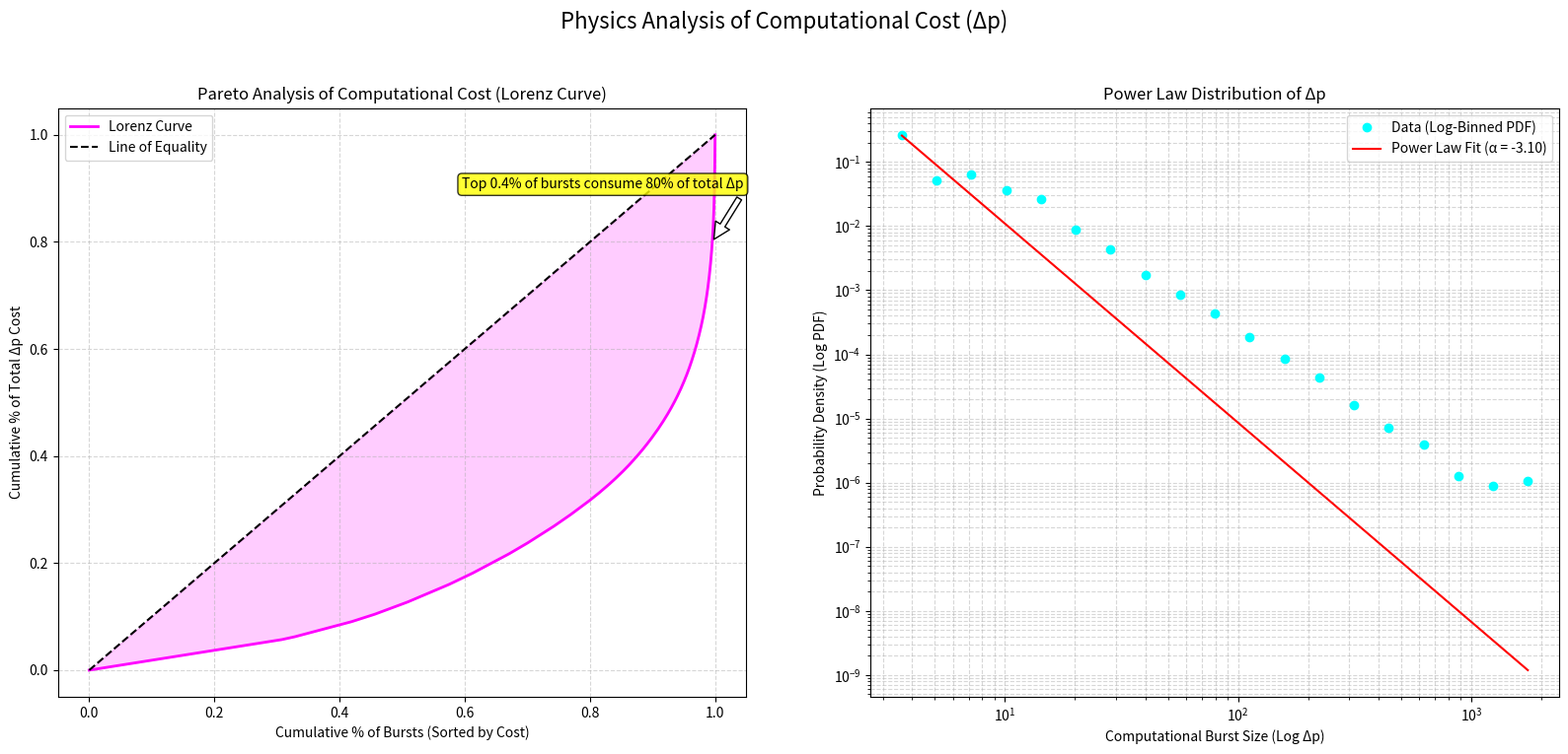

Source code (Python):
import numpy as np
import scipy.ndimage
import matplotlib.pyplot as plt
import random
from collections import deque
from itertools import combinations
import time
from scipy.optimize import curve_fit

# --- All necessary classes are bundled here for a self-contained script ---

# --- Module 1: Maze Environment Code ---
class MazeEnvironment:
    """Generates a perfect maze using DFS."""
    def __init__(self, width: int, height: int):
        if width % 2 == 0 or height % 2 == 0:
            raise ValueError("Maze dimensions must be odd.")
        self.width = width
        self.height = height
        self.maze = np.zeros((height, width), dtype=np.uint8)
        self._generate_maze()

    def _generate_maze(self):
        cell_width = (self.width - 1) // 2
        cell_height = (self.height - 1) // 2
        
        def carve_path(cx, cy):
            self.maze[2 * cy + 1, 2 * cx + 1] = 1
            directions = [(0, -1), (0, 1), (-1, 0), (1, 0)]
            random.shuffle(directions)
            for dx, dy in directions:
                nx, ny = cx + dx, cy + dy
                if 0 <= nx < cell_width and 0 <= ny < cell_height and self.maze[2 * ny + 1, 2 * nx + 1] == 0:
                    self.maze[2 * cy + 1 + dy, 2 * cx + 1 + dx] = 1
                    carve_path(nx, ny)
        carve_path(0, 0)

# --- Module 2: Flux Field Code ---
class ProbabilityFluxField:
    """Calculates the macro-field using the Fluid Dynamics model."""
    def __init__(self, maze_matrix: np.ndarray, delta_x: int):
        self.maze = maze_matrix
        self.delta_x = delta_x
        self.height, self.width = self.maze.shape
        self.flux_matrix = np.zeros_like(self.maze, dtype=float)
        self.macro_field = None

    def generate_field(self):
        for y_start in range(0, self.height, self.delta_x):
            for x_start in range(0, self.width, self.delta_x):
                y_end = min(y_start + self.delta_x, self.height)
                x_end = min(x_start + self.delta_x, self.width)
                
                chunk_maze = self.maze[y_start:y_end, x_start:x_end]
                h_c, w_c = chunk_maze.shape
                chunk_flux = np.zeros_like(chunk_maze, dtype=float)

                labeled_array, num_features = scipy.ndimage.label(chunk_maze)
                for i in range(1, num_features + 1):
                    mask = (labeled_array == i)
                    touches_top = np.any(mask[0, :])
                    touches_bottom = np.any(mask[h_c-1, :]) if h_c > 1 else False
                    touches_left = np.any(mask[:, 0])
                    touches_right = np.any(mask[:, w_c-1]) if w_c > 1 else False
                    num_borders = sum([touches_top, touches_bottom, touches_left, touches_right])
                    chunk_flux[mask] = 1.0 if num_borders >= 2 else 0.05
                self.flux_matrix[y_start:y_end, x_start:x_end] += chunk_flux

        sigma = max(1.0, self.delta_x / 4.0)
        blurred_field = scipy.ndimage.gaussian_filter(self.flux_matrix, sigma=sigma)
        min_val, max_val = blurred_field.min(), blurred_field.max()
        normalized_field = (blurred_field - min_val) / (max_val - min_val) if max_val > min_val else np.zeros_like(blurred_field)
        self.macro_field = np.power(normalized_field, 1.5)
        min_val, max_val = self.macro_field.min(), self.macro_field.max()
        self.macro_field = (self.macro_field - min_val) / (max_val - min_val) if max_val > min_val else np.zeros_like(self.macro_field)

# --- Module 3: Agent Code (V3.3) ---
class Agent:
    """The final intelligent agent with the Wavefront Envelope search."""
    def __init__(self, maze_matrix, macro_field):
        self.maze = maze_matrix
        self.macro_field = np.copy(macro_field)
        self.rows, self.cols = maze_matrix.shape
        self.start_pos = (1, 1)
        self.end_pos = (self.rows - 2, self.cols - 2)
        self.current_pos = self.start_pos
        self.last_pos = None 
        self.path =[self.start_pos]
        self.delta_p_list = [1] 
        self.mcts_triggers = []
        self.forced_march_queue =[] 
        self.visited_freq = {} 
        self.trauma_memory = np.zeros_like(self.macro_field, dtype=float)

    def get_physical_neighbors(self, pos):
        y, x = pos
        neighbors =[]
        for dy, dx in[(0, 1), (0, -1), (1, 0), (-1, 0)]:
            ny, nx = y + dy, x + dx
            if 0 <= ny < self.rows and 0 <= nx < self.cols and self.maze[ny, nx] == 1:
                neighbors.append((ny, nx))
        return neighbors

    def _apply_local_mark(self, center_pos):
        cy, cx = center_pos
        radius = 5 
        for dy in range(-radius, radius + 1):
            for dx in range(-radius, radius + 1):
                ny, nx = cy + dy, cx + dx
                if 0 <= ny < self.rows and 0 <= nx < self.cols:
                    dist = abs(dy) + abs(dx)
                    if dist <= radius:
                        penalty = 0.3 * (1.0 - dist / (radius + 1))
                        self.macro_field[ny, nx] = max(0, self.macro_field[ny, nx] - penalty)

    def step(self):
        if self.current_pos == self.end_pos: return True
        self.trauma_memory[self.current_pos] += 0.05
        self.visited_freq[self.current_pos] = self.visited_freq.get(self.current_pos, 0) + 1
        if self.visited_freq[self.current_pos] > 20: return True
        if self.forced_march_queue:
            self.last_pos, self.current_pos = self.current_pos, self.forced_march_queue.pop(0)
            self.path.append(self.current_pos); self.delta_p_list.append(1); return False
        neighbors = self.get_physical_neighbors(self.current_pos)
        forward_neighbors =[n for n in neighbors if n != self.last_pos]
        if not forward_neighbors and neighbors: forward_neighbors = neighbors
        best_n, best_score = None, -float('inf')
        for n in forward_neighbors:
            dist = abs(n[0] - self.end_pos[0]) + abs(n[1] - self.end_pos[1])
            score = self.macro_field[n] - (dist / (self.rows + self.cols)) * 0.1 - self.trauma_memory[n]
            if score > best_score: best_score, best_n = score, n
        curr_dist = abs(self.current_pos[0] - self.end_pos[0]) + abs(self.current_pos[1] - self.end_pos[1])
        curr_score = self.macro_field[self.current_pos] - (curr_dist / (self.rows + self.cols)) * 0.1 - self.trauma_memory[self.current_pos]
        if not forward_neighbors or best_score <= curr_score:
            self.mcts_triggers.append(self.current_pos); self._apply_local_mark(self.current_pos)
            escape_path, delta_p = self._wavefront_search(curr_dist)
            self.delta_p_list[-1] += delta_p
            if not escape_path: return True
            self.forced_march_queue = escape_path; return self.step() 
        self.last_pos, self.current_pos = self.current_pos, best_n
        self.path.append(self.current_pos); self.delta_p_list.append(1); return False

    def _wavefront_search(self, start_dist):
        frontier = deque([(self.current_pos, [])])
        if self.last_pos: frontier.append((self.last_pos, [self.last_pos]))
        flooded = {self.current_pos, self.last_pos}
        water_volume, best_envelope_path, min_dist_to_goal = 0, [], start_dist
        start_p = self.macro_field[self.current_pos]
        while frontier:
            water_volume += 1
            if water_volume > 4000: break
            curr, path = frontier.popleft()
            if curr == self.end_pos: return path, water_volume
            dist = abs(curr[0] - self.end_pos[0]) + abs(curr[1] - self.end_pos[1])
            if dist < min_dist_to_goal: min_dist_to_goal, best_envelope_path = dist, path
            if start_dist > 25:
                jump_threshold = max(5, int(start_dist * 0.382))
                if self.macro_field[curr] > start_p + 0.05 or dist <= start_dist - jump_threshold:
                    return path, water_volume
            for n in self.get_physical_neighbors(curr):
                if n not in flooded: flooded.add(n); frontier.append((n, path + [n]))
        return best_envelope_path, water_volume

# --- Physics Analysis Logic ---

def power_law_func(x, a, c):
    """Power law function for fitting: f(x) = c * x^a"""
    return c * np.power(x, a)

def run_physics_analysis():
    """Runs a large number of simulations to collect data for power-law analysis."""
    N_RUNS = 200
    all_bursts = []

    print("="*60)
    print(f"Starting Deep Physics Analysis: {N_RUNS} iterations...")
    print("This will take a few minutes. No GUI will be shown.")
    print("="*60)

    start_time_total = time.time()
    for i in range(N_RUNS):
        # --- Run the full in-memory pipeline ---
        maze = MazeEnvironment(width=65, height=65).maze
        flux_field = ProbabilityFluxField(maze_matrix=maze, delta_x=16)
        flux_field.generate_field()
        field = flux_field.macro_field
        agent = Agent(maze, field)
        for _ in range(maze.size):
            if agent.step(): break
        
        # --- Collect non-trivial computational costs ---
        bursts = [p for p in agent.delta_p_list if p > 1]
        if bursts:
            all_bursts.extend(bursts)
        
        print(f"Run {i+1}/{N_RUNS} completed...")
        plt.close('all')

    print(f"\nData collection finished in {time.time() - start_time_total:.2f}s.")
    print(f"Found {len(all_bursts)} non-trivial computational bursts.")

    if not all_bursts:
        print("No wavefront bursts were triggered. Cannot perform analysis.")
        return

    # --- Statistical Processing and Plotting ---
    bursts_array = np.array(all_bursts)
    
    # Create logarithmically spaced bins for the histogram
    bins = np.logspace(np.log10(min(bursts_array)), np.log10(max(bursts_array)), 20)
    hist, bin_edges = np.histogram(bursts_array, bins=bins, density=True)
    bin_centers = (bin_edges[:-1] + bin_edges[1:]) / 2
    
    # Filter out zero-count bins for log-log plot
    non_zero_mask = hist > 0
    bin_centers_fit = bin_centers[non_zero_mask]
    hist_fit = hist[non_zero_mask]

    # --- Visualization ---
    fig = plt.figure(figsize=(16, 8))
    fig.suptitle('Physics Analysis of Computational Cost (Δp)', fontsize=16)

    # 1. Left Plot: Log-Log Power Law Analysis
    ax1 = fig.add_subplot(122)
    ax1.loglog(bin_centers_fit, hist_fit, 'o', color='cyan', label='Data (Log-Binned PDF)')
    
    # Fit the power law
    alpha = -1.5 # Initial guess
    try:
        popt, _ = curve_fit(power_law_func, bin_centers_fit, hist_fit, p0=[alpha, np.max(hist_fit)])
        alpha = popt[0]
        ax1.loglog(bin_centers_fit, power_law_func(bin_centers_fit, *popt), 'r-', 
                   label=f'Power Law Fit (α = {alpha:.2f})')
    except RuntimeError:
        print("Curve fit failed. The data may not follow a power law.")
        alpha = None

    ax1.set_title('Power Law Distribution of Δp')
    ax1.set_xlabel('Computational Burst Size (Log Δp)')
    ax1.set_ylabel('Probability Density (Log PDF)')
    ax1.legend()
    ax1.grid(True, which="both", ls="--", alpha=0.5)

    # 2. Right Plot: Lorenz Curve (Pareto Analysis)
    ax2 = fig.add_subplot(121)
    sorted_bursts = np.sort(bursts_array)
    cum_bursts = np.cumsum(sorted_bursts)
    
    # Create Lorenz curve data
    x_lorenz = np.linspace(0., 1., len(cum_bursts))
    y_lorenz = cum_bursts / cum_bursts[-1]
    
    ax2.plot(x_lorenz, y_lorenz, color='magenta', lw=2, label='Lorenz Curve')
    ax2.plot([0, 1], [0, 1], 'k--', label='Line of Equality')
    
    # Calculate and display the 80/20 rule equivalent
    try:
        idx_80 = np.searchsorted(y_lorenz, 0.8)
        x_at_80 = x_lorenz[idx_80]
        pareto_x = (1 - x_at_80) * 100
        pareto_text = f'Top {pareto_x:.1f}% of bursts consume 80% of total Δp'
        ax2.fill_between(x_lorenz, y_lorenz, x_lorenz, color='magenta', alpha=0.2)
        ax2.annotate(pareto_text, xy=(x_at_80, 0.8), xytext=(x_at_80 - 0.4, 0.9),
                     arrowprops=dict(facecolor='white', shrink=0.05),
                     bbox=dict(boxstyle="round,pad=0.3", fc="yellow", ec="k", lw=1, alpha=0.8))

    except (ValueError, IndexError):
        pareto_x = None

    ax2.set_title('Pareto Analysis of Computational Cost (Lorenz Curve)')
    ax2.set_xlabel('Cumulative % of Bursts (Sorted by Cost)')
    ax2.set_ylabel('Cumulative % of Total Δp Cost')
    ax2.legend()
    ax2.grid(True, ls="--", alpha=0.5)

    plt.tight_layout(rect=[0, 0.03, 1, 0.95])
    plt.savefig("physics_analysis_report.png", dpi=300)
    plt.show()

    # --- Final Conclusion Output ---
    print("\n" + "="*60)
    print("      COMPUTATIONAL PHYSICS REPORT")
    print("="*60)
    if alpha is not None:
        print(f"Power Law Exponent (α): {alpha:.3f}")
        print("  Interpretation: A value between -1 and -2 is typical for many\n"
              "  self-organized critical systems, indicating frequent small events\n"
              "  and increasingly rare, catastrophically large ones.")
    if pareto_x is not None:
        print(f"\nPareto Principle (80/20 Rule) Analysis:")
        print(f"  The most complex {pareto_x:.1f}% of terrain challenges (bursts)\n"
              f"  consumed 80% of the total computational energy (Δp).")
    print("="*60)

if __name__ == '__main__':
    run_physics_analysis()
